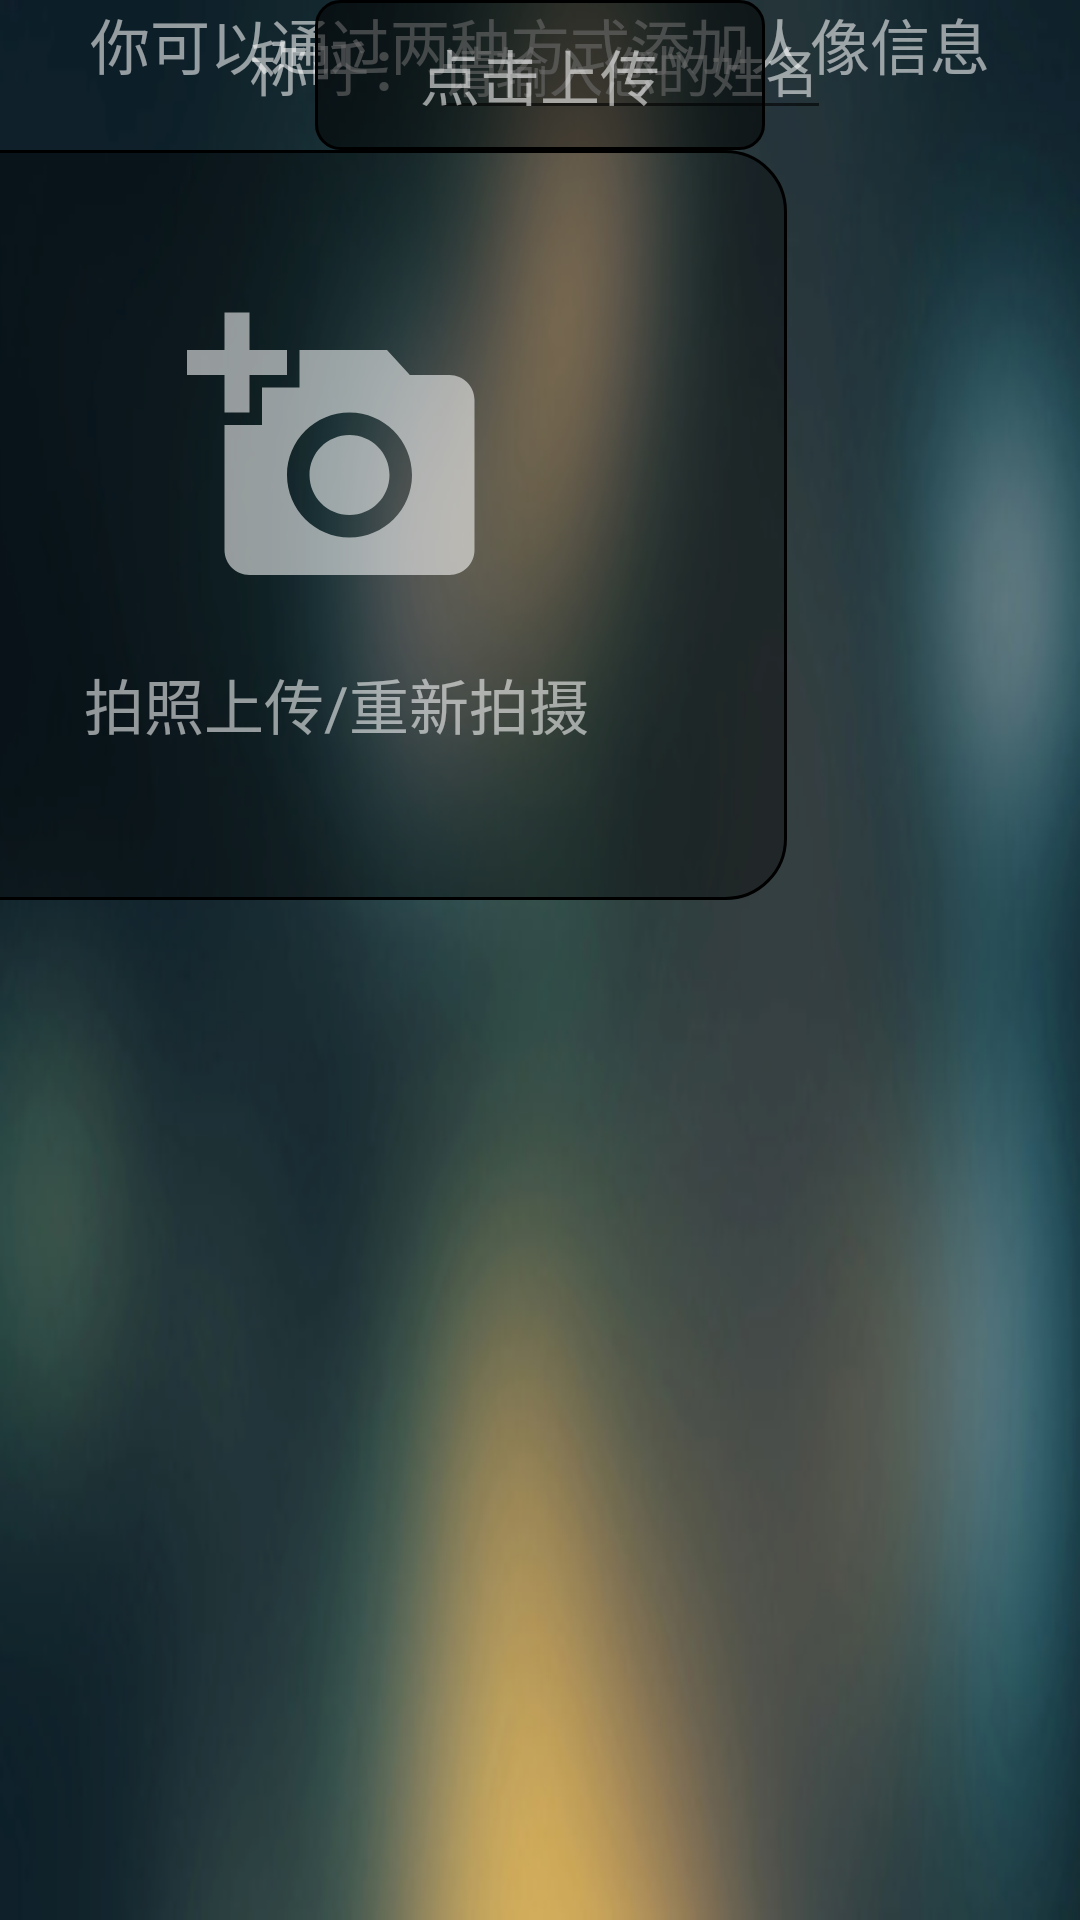

Reconstruct the res/layout file that produces this screen, plus the resources it refers to.
<!-- AndroidManifest.xml: application theme AppTheme -->
<!-- res/layout/activity_up_person_info.xml -->
<?xml version="1.0" encoding="utf-8"?>
<android.support.constraint.ConstraintLayout
    xmlns:android="http://schemas.android.com/apk/res/android"
    xmlns:app="http://schemas.android.com/apk/res-auto"
    xmlns:tools="http://schemas.android.com/tools"
    android:layout_width="match_parent"
    android:layout_height="match_parent"
    android:background="@drawable/tab_background"
    android:orientation="vertical"
    tools:context="org.faqrobot.text.ui.mactivity.UpPersonInfoActivity">


    <LinearLayout
        android:layout_width="800dp"
        android:layout_height="300dp"
        android:gravity="center_horizontal"
        android:layout_gravity="center_horizontal"
        android:orientation="horizontal"
        tools:layout_editor_absoluteY="0dp"
        android:layout_marginRight="8dp"
        app:layout_constraintRight_toRightOf="parent">

        <LinearLayout
            android:layout_marginTop="50dp"
            android:layout_width="300dp"
            android:layout_height="250dp"
            android:background="@drawable/four_stadius"
            android:orientation="vertical">

            <ImageView
                android:layout_width="100dp"
                android:layout_height="100dp"
                android:layout_marginLeft="100dp"
                android:layout_marginTop="50dp"
                android:src="@drawable/imgzxing" />

            <TextView
                android:id="@+id/textView"
                android:layout_width="wrap_content"
                android:layout_height="wrap_content"
                android:layout_gravity="center_horizontal"
                android:layout_marginTop="20dp"
                android:gravity="center"
                android:text="手机扫码上传/重新扫码"
                android:textColor="#90ffffff"
                android:textSize="20sp" />
        </LinearLayout>

        <LinearLayout
            android:layout_marginTop="50dp"
            android:layout_width="300dp"
            android:layout_height="250dp"
            android:layout_marginLeft="20dp"
            android:background="@drawable/four_stadius"
            android:orientation="vertical">

            <ImageView
                android:id="@+id/img_takephoto"
                android:layout_width="100dp"
                android:layout_height="100dp"
                android:layout_marginLeft="100dp"
                android:layout_marginTop="50dp"
                android:src="@drawable/imgtakephoto" />

            <TextView
                android:layout_width="wrap_content"
                android:layout_height="wrap_content"
                android:layout_gravity="center_horizontal"
                android:layout_marginTop="20dp"
                android:gravity="center"
                android:text="拍照上传/重新拍摄"
                android:textColor="#90ffffff"
                android:textSize="20sp" />
        </LinearLayout>


    </LinearLayout>


    <LinearLayout
        android:orientation="horizontal"
        android:layout_width="wrap_content"
        android:layout_height="wrap_content"
        tools:layout_editor_absoluteY="355dp"
        android:layout_marginRight="8dp"
        app:layout_constraintRight_toRightOf="parent"
        android:layout_marginLeft="8dp"
        app:layout_constraintLeft_toLeftOf="parent">
        <TextView
            android:layout_width="wrap_content"
            android:layout_height="wrap_content"
            android:text="称呼："
            android:textColor="#90ffffff"
            android:textSize="20sp"
            tools:layout_editor_absoluteX="225dp"
            tools:layout_editor_absoluteY="387dp" />


        <EditText
            android:id="@+id/et_username"
            android:layout_width="wrap_content"
            android:layout_height="wrap_content"
            android:hint="请输入您的姓名"
            android:textColorHint="#90ffffff"
            tools:layout_editor_absoluteX="296dp"
            tools:layout_editor_absoluteY="376dp" />
    </LinearLayout>


    <Button
        android:id="@+id/button_up"
        android:layout_width="150dp"
        android:layout_height="50dp"
        android:background="@drawable/four_button_corner"
        android:text="点击上传"
        android:textColor="#90ffffff"
        android:textSize="20sp"
        tools:layout_editor_absoluteY="428dp"
        android:layout_marginRight="8dp"
        app:layout_constraintRight_toRightOf="parent"
        android:layout_marginLeft="8dp"
        app:layout_constraintLeft_toLeftOf="parent" />

    <TextView
        android:layout_width="wrap_content"
        android:layout_height="wrap_content"
        android:text="你可以通过两种方式添加人像信息"
        android:textColor="#90ffffff"
        android:textSize="20sp"
        tools:layout_editor_absoluteY="498dp"
        android:layout_marginRight="8dp"
        app:layout_constraintRight_toRightOf="parent"
        android:layout_marginLeft="8dp"
        app:layout_constraintLeft_toLeftOf="parent" />


</android.support.constraint.ConstraintLayout>
<!-- resources referenced by this layout -->
<resources>
  <!-- drawable four_button_corner (drawable) -->
  <shape xmlns:android="http://schemas.android.com/apk/res/android">
      <solid android:color="#90000000" />
      <corners android:radius="8dp"/>
      <stroke android:width="1dp" android:color="#000000"/>
  </shape>
  <!-- drawable four_stadius (drawable) -->
  <shape xmlns:android="http://schemas.android.com/apk/res/android">
      <solid android:color="#60000000" />
      <corners android:radius="20dp"/>
      <stroke android:width="1dp" android:color="#000000"/>
  </shape>
  <!-- drawable imgtakephoto (drawable) -->
  <vector xmlns:android="http://schemas.android.com/apk/res/android"
          android:width="24dp"
          android:height="24dp"
          android:viewportWidth="24.0"
          android:viewportHeight="24.0">
      <path
          android:fillColor="#90ffffff"
          android:pathData="M3,4L3,1h2v3h3v2L5,6v3L3,9L3,6L0,6L0,4h3zM6,10L6,7h3L9,4h7l1.83,2L21,6c1.1,0 2,0.9 2,2v12c0,1.1 -0.9,2 -2,2L5,22c-1.1,0 -2,-0.9 -2,-2L3,10h3zM13,19c2.76,0 5,-2.24 5,-5s-2.24,-5 -5,-5 -5,2.24 -5,5 2.24,5 5,5zM9.8,14c0,1.77 1.43,3.2 3.2,3.2s3.2,-1.43 3.2,-3.2 -1.43,-3.2 -3.2,-3.2 -3.2,1.43 -3.2,3.2z"/>
  </vector>
  <!-- drawable imgzxing (drawable) -->
  <vector xmlns:android="http://schemas.android.com/apk/res/android"
          android:width="24dp"
          android:height="24dp"
          android:viewportWidth="24.0"
          android:viewportHeight="24.0">
      <path
          android:fillColor="#90ffffff"
          android:pathData="M3,5v4h2L5,5h4L9,3L5,3c-1.1,0 -2,0.9 -2,2zM5,15L3,15v4c0,1.1 0.9,2 2,2h4v-2L5,19v-4zM19,19h-4v2h4c1.1,0 2,-0.9 2,-2v-4h-2v4zM19,3h-4v2h4v4h2L21,5c0,-1.1 -0.9,-2 -2,-2z"/>
  </vector>
  <!-- drawable tab_background: png bitmap (drawable, 905062 bytes) -->
  <style name="AppTheme" parent="Theme.AppCompat.Light.NoActionBar">
          
          <item name="colorPrimary">@color/colorPrimary</item>
          <item name="colorPrimaryDark">@color/colorPrimaryDark</item>
          <item name="colorAccent">@color/colorAccent</item>
      </style>
  <color name="colorPrimary">#3F51B5</color>
  <color name="colorPrimaryDark">#303F9F</color>
  <color name="colorAccent">#FF4081</color>
</resources>
